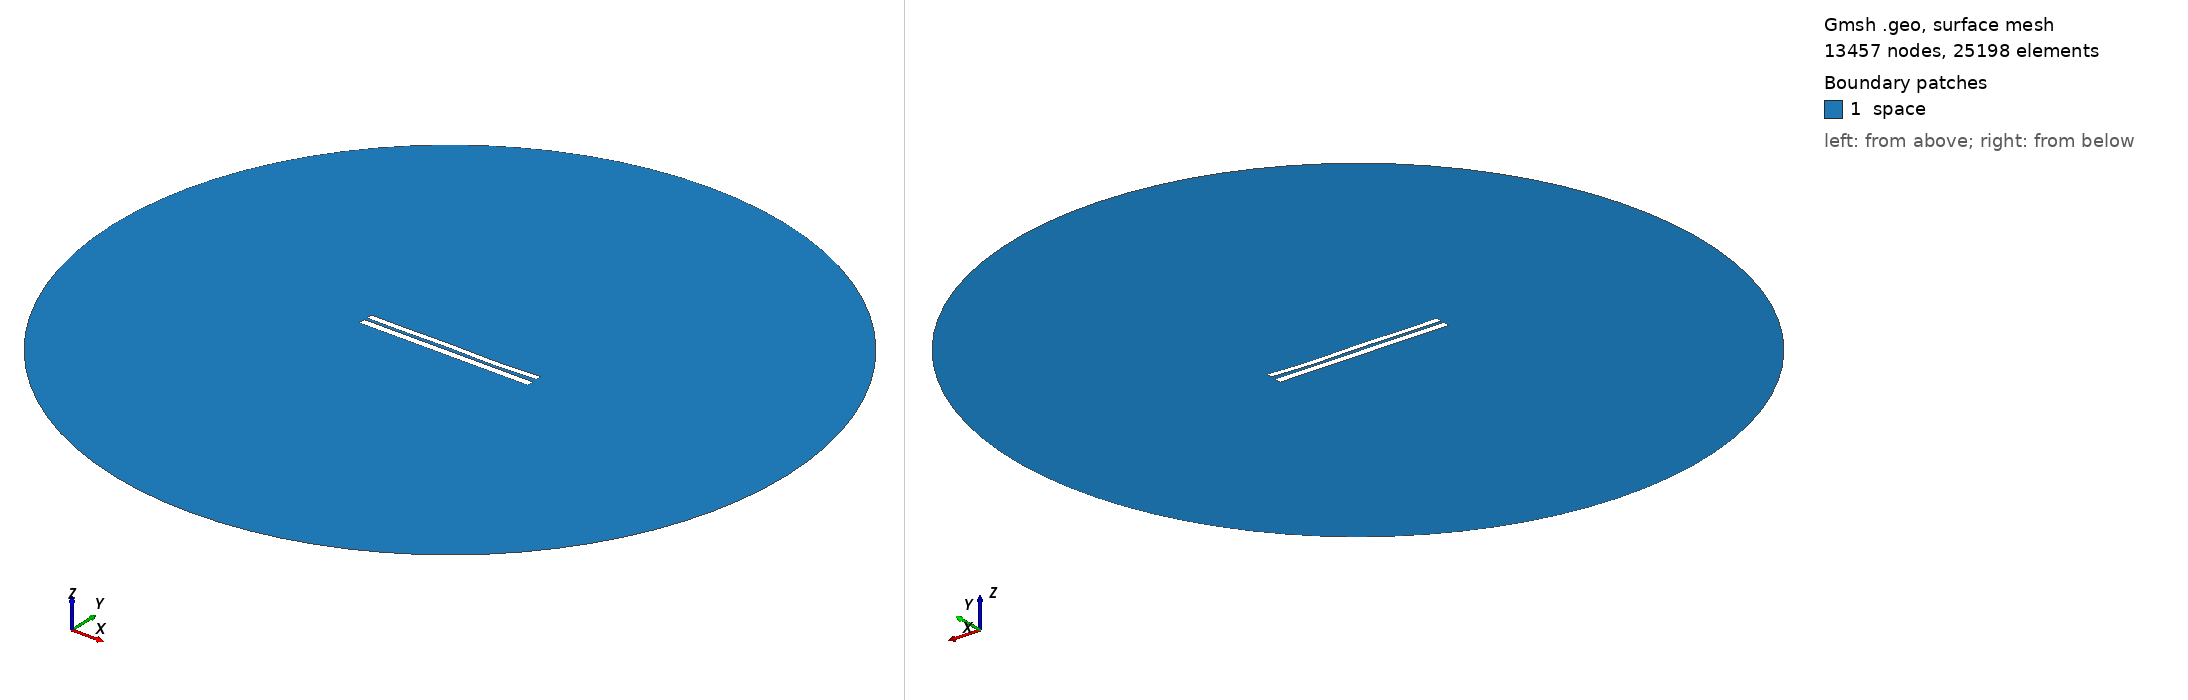

Gmsh geometry script, surface-meshed: 13457 nodes, 25198 surface elements. Boundary patches (legend numbers): 1 space. Left view from above one corner, right view from below the opposite corner. Legend entries are the model's physical surfaces. The drawing asked Gmsh for element sizes between 1% and 20% of the model's largest extent; the script's own settings can give other sizes.

=== 6796.geo (drawn) ===
//---------------------------------------
// Geometry kernel
//---------------------------------------

SetFactory("OpenCASCADE");



//---------------------------------------
// Parameters of the geometry
//---------------------------------------

// Overetch of the upper plate
overetch = 0.25;

// Distance between the plates
distance = 1.5;

// Discretization over the x axis (for the deformation)
nx = 50; 

// Length of the plate
L = 100 - overetch; 

// Number of modes
n = 4; 

// 1st mode coefficient
coeff(1) = 0.15;
beta(1) = 0.596864 * 3.1415926535 / L;

// 2nd mode coefficient
coeff(2) = -0.075;
beta(2) = 1.49418 * 3.1415926535 / L;

// 3rd mode coefficient
coeff(3) = 0.15;
beta(3) = 2.50025 * 3.1415926535 / L;

// 4th mode coefficient
coeff(4) = -0.15;
beta(4) = 3.49999 * 3.1415926535 / L;



//---------------------------------------
// Upper plate (deformed rectangle)
//---------------------------------------

// Coordiantes of the upper plate
xmin = -50;
xmax = 50 - overetch;

// Height of the upper plate
yheight = 4 - 2 * overetch;

// Indexes of the points
UpperID[] = {};
LowerID[] = {};
LeftID[] = {};
RightID[] = {};

// Point index
p = 1;

// Horizontal edges
For i In {1:nx}
    x = xmin + (i-1)*(xmax - xmin)/(nx-1);

    y_bottom = distance / 2 + overetch;
    For j In {1:n}
        C = (Cosh(beta(j)*L) + Cos(beta(j)*L)) / (Sinh(beta(j)*L) + Sin(beta(j)*L));
        y_bottom  = y_bottom + coeff(j) * (Cosh(beta(j)*(x+50)) - Cos(beta(j)*(x+50)) - C * (Sinh(beta(j)*(x+50)) - Sin(beta(j)*(x+50))));
    EndFor

    y_top = y_bottom + yheight;

    Point(p) = {x, y_top, 0, 1.0};
    UpperID[i] = p;
    p = p + 1;

    Point(p) = {x, y_bottom, 0, 1.0};
    LowerID[i] = p;
    p = p + 1;
EndFor

// Create point lists
UpperPts[] = {}; LowerPts[] = {};
For i In {1:nx}
  UpperPts[] += {UpperID[i]};
  LowerPts[] += {LowerID[i]};
EndFor

// Build splines
Spline(1) = {UpperPts[]};
Spline(2) = {LowerPts[]};
Line(3) = {LowerPts[nx-1], UpperPts[nx-1]};
Line(4) = {LowerPts[0], UpperPts[0]};

// Build the plane surface
Curve Loop(1) = {2, 3, -1, -4};
Plane Surface(1) = {1};



//---------------------------------------
// Lower plate (rectangle)
//---------------------------------------

// Vertices
Point(1001) = {-50, -1, 0, 1.0};
Point(1002) = { 50, -1, 0, 1.0};
Point(1003) = { 50,  -5, 0, 1.0};
Point(1004) = {-50,  -5, 0, 1.0};

// Edges
Line(5) = {1001, 1002};
Line(6) = {1002, 1003};
Line(7) = {1003, 1004};
Line(8) = {1004, 1001};

// Plane surface
Line Loop(2) = {5, 6, 7, 8};
Plane Surface(2) = {2}; 



//---------------------------------------
// Outer (fictious) boundary
//---------------------------------------

// Points
Point(1005) = {0, 0, 0};       // Center
Point(1006) = {200, 0, 0};     // Start point
Point(1007) = {0, 200, 0};     // 90 degrees
Point(1008) = {-200, 0, 0};    // 180 degrees
Point(1009) = {0, -200, 0};    // 270 degrees

// Circle arcs (each needs start, center, end)
Circle(9) = {1006, 1005, 1007};
Circle(10) = {1007, 1005, 1008};
Circle(11) = {1008, 1005, 1009};
Circle(12) = {1009, 1005, 1006};

// Plane surface for the entire domain
Curve Loop(3) = {9, 10, 11, 12};
Surface(3) = {3};

// Subtract the plates from the whole domain to obtain the actual domain where we want to solve the equations
BooleanDifference{ Surface{3}; Delete; }{ Surface{1}; Surface{2}; Delete; }




//---------------------------------------
// Transfinite Lines/Curves
//---------------------------------------

// Set the number of points on the boundaries
r = 7;

// Plates
Transfinite Curve {1, 2} = 50*r Using Progression 1;
Transfinite Curve {3, 4} = 2*r Using Progression 1;
Transfinite Line {5, 7} = 50*r Using Progression 1;
Transfinite Line {6, 8} = 2*r Using Progression 1;

// Outer boundary
Transfinite Line {9, 10, 11, 12} = 20 Using Progression 1;



//---------------------------------------
// Physical groups
//---------------------------------------                

// Physical curves (boundaries)
Physical Line("force_segment", 10) = {2};
Physical Line("upper_plate", 11) = {1, 3, 4};
Physical Line("lower_plate", 12) = {5, 6, 7, 8};
Physical Line("boundary", 20) = {9, 10, 11, 12};

// Physical Surfaces
Physical Surface("space", 30) = {3};



//---------------------------------------
// 6. Generate the Mesh
//---------------------------------------

// 2D mesh generation
Mesh 2;
